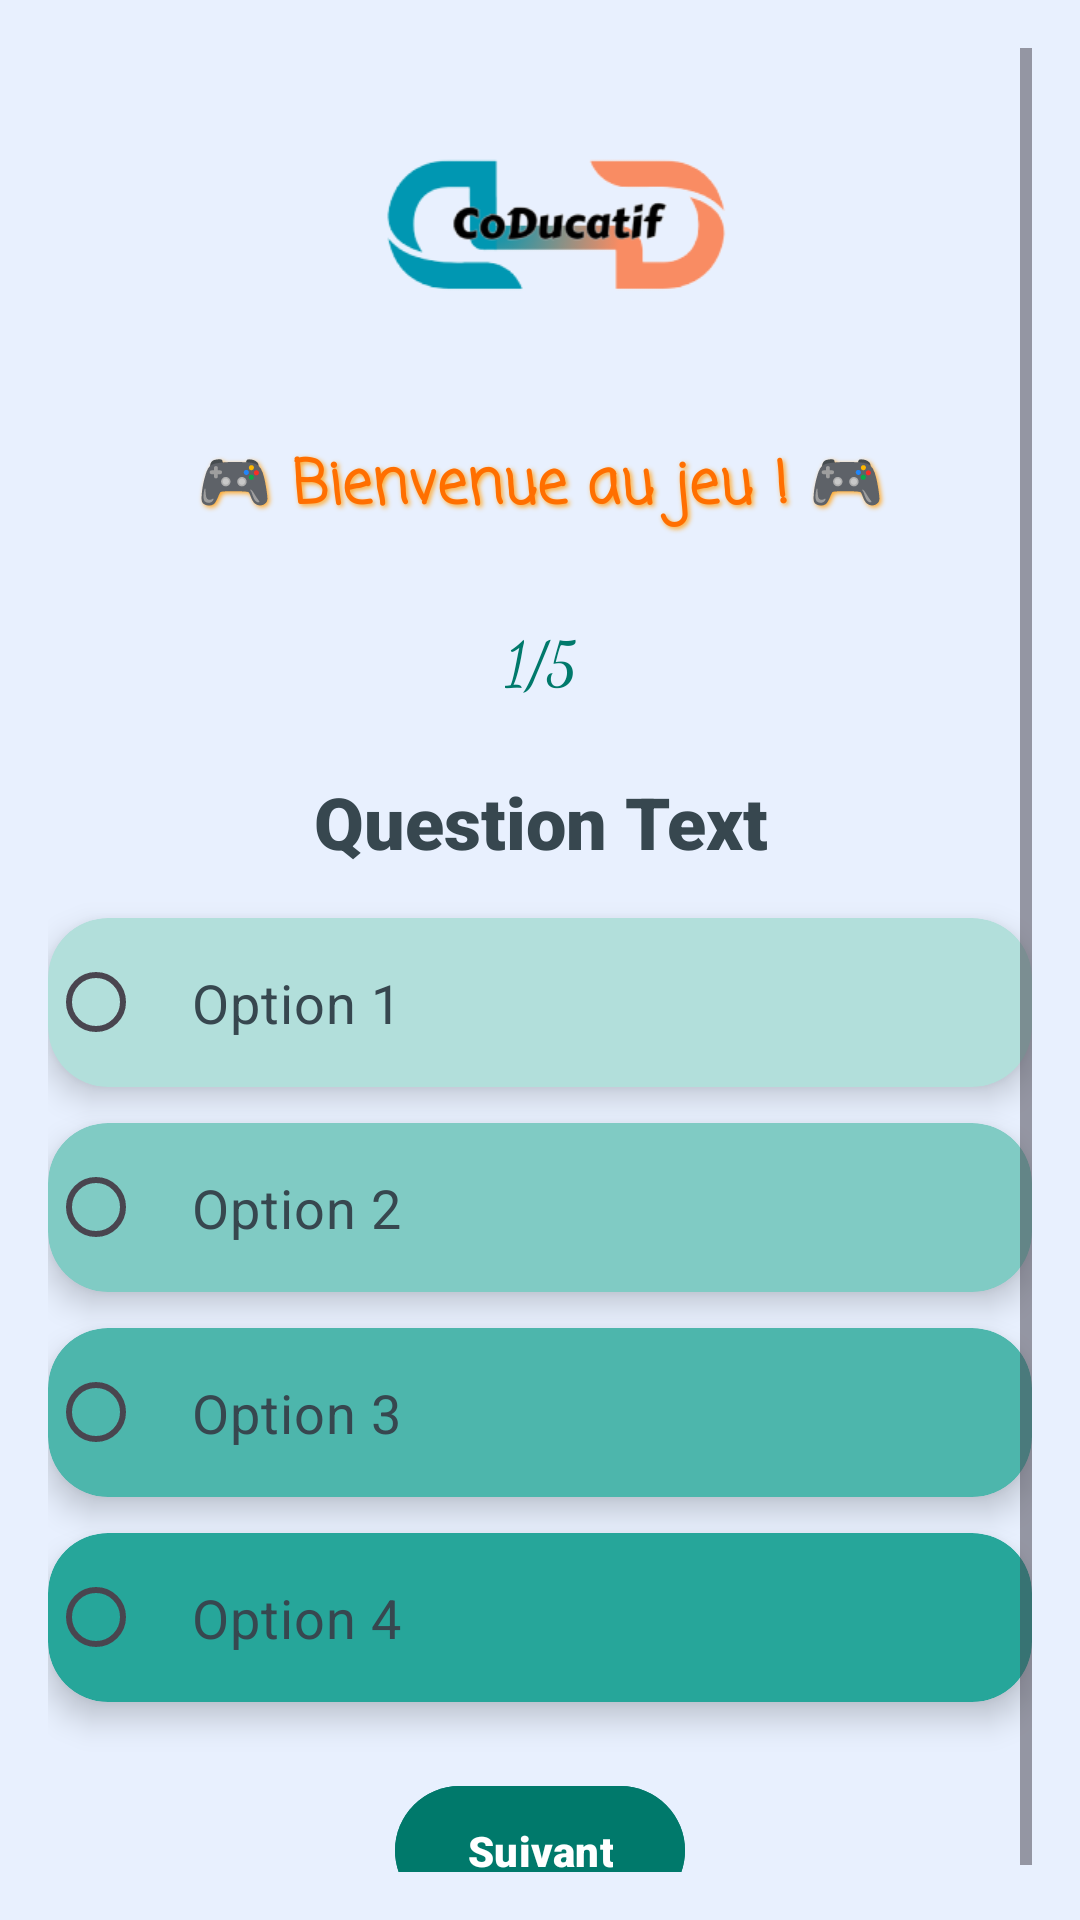

Reconstruct the res/layout file that produces this screen, plus the resources it refers to.
<!-- AndroidManifest.xml: application theme Theme.Coducatifacceuil -->
<!-- res/layout/activity_quiz1partie1.xml -->
<?xml version="1.0" encoding="utf-8"?>
<ScrollView
    xmlns:android="http://schemas.android.com/apk/res/android"
    xmlns:app="http://schemas.android.com/apk/res-auto"
    xmlns:tools="http://schemas.android.com/tools"
    android:layout_width="match_parent"
    android:layout_height="match_parent"
    android:padding="16dp"
    android:background="#E8F0FE">

        <androidx.constraintlayout.widget.ConstraintLayout
            android:layout_width="match_parent"
            android:layout_height="wrap_content"
            tools:context=".QuiZ1Partie1Activity">

                

                


                

                <ImageView
                    android:id="@+id/logoImage"
                    android:layout_width="137dp"
                    android:layout_height="87dp"
                    android:layout_gravity="center_horizontal"


                    android:layout_marginTop="16dp"

                    android:contentDescription="Logo"

                    android:src="@drawable/logo_coducatif2"
                    app:layout_constraintEnd_toEndOf="parent"
                    app:layout_constraintStart_toStartOf="parent"
                    app:layout_constraintTop_toTopOf="parent" />

                <TextView
                    android:id="@+id/welcomeText"
                    android:layout_width="wrap_content"
                    android:layout_height="wrap_content"
                    android:layout_marginTop="16dp"

                    android:fontFamily="casual"
                    android:gravity="center"
                    android:padding="12dp"
                    android:shadowColor="#FFA726"
                    android:shadowDx="2"
                    android:shadowDy="2"
                    android:shadowRadius="4"
                    android:text="🎮 Bienvenue au jeu ! 🎮"
                    android:textColor="#FF6F00"
                    android:textSize="20sp"
                    android:textStyle="bold"
                    app:layout_constraintEnd_toEndOf="parent"
                    app:layout_constraintStart_toStartOf="parent"
                    app:layout_constraintTop_toBottomOf="@id/logoImage" />

                <TextView
                    android:id="@+id/questionCounter"
                    android:layout_width="wrap_content"
                    android:layout_height="wrap_content"
                    android:text="1/5"
                    android:textSize="20sp"
                    android:textColor="#00796B"
                    android:fontFamily="cursive"
                    app:layout_constraintTop_toBottomOf="@id/welcomeText"
                    app:layout_constraintStart_toStartOf="parent"
                    app:layout_constraintEnd_toEndOf="parent"
                    android:layout_marginTop="16dp"
                    android:gravity="center" />

                
                <TextView
                    android:id="@+id/questionText"
                    android:layout_width="0dp"
                    android:layout_height="wrap_content"
                    android:text="Question Text"
                    android:textSize="24sp"
                    android:textColor="#37474F"
                    android:fontFamily="sans-serif-black"
                    app:layout_constraintTop_toBottomOf="@id/questionCounter"
                    app:layout_constraintStart_toStartOf="parent"
                    app:layout_constraintEnd_toEndOf="parent"
                    android:layout_marginTop="24dp"
                    android:gravity="center" />

                
                
                <androidx.cardview.widget.CardView
                    android:id="@+id/optionCard1"
                    android:layout_width="0dp"
                    android:layout_height="wrap_content"
                    app:cardCornerRadius="20dp"
                    app:cardElevation="6dp"
                    android:layout_marginTop="16dp"
                    android:backgroundTint="#B2DFDB"
                    app:layout_constraintTop_toBottomOf="@id/questionText"
                    app:layout_constraintStart_toStartOf="parent"
                    app:layout_constraintEnd_toEndOf="parent">

                        <RadioGroup
                            android:id="@+id/optionsGroup1"
                            android:layout_width="match_parent"
                            android:layout_height="wrap_content"
                            android:orientation="vertical">

                                <RadioButton
                                    android:id="@+id/option1"
                                    android:layout_width="wrap_content"
                                    android:layout_height="wrap_content"
                                    android:text="Option 1"
                                    android:padding="16dp"
                                    android:textSize="18sp"
                                    android:fontFamily="sans-serif"
                                    android:buttonTint="#00796B"
                                    android:textColor="#37474F" />
                        </RadioGroup>
                </androidx.cardview.widget.CardView>

                
                <androidx.cardview.widget.CardView
                    android:id="@+id/optionCard2"
                    android:layout_width="0dp"
                    android:layout_height="wrap_content"
                    app:cardCornerRadius="20dp"
                    app:cardElevation="6dp"
                    android:layout_marginTop="12dp"
                    android:backgroundTint="#80CBC4"
                    app:layout_constraintTop_toBottomOf="@id/optionCard1"
                    app:layout_constraintStart_toStartOf="parent"
                    app:layout_constraintEnd_toEndOf="parent">

                        <RadioGroup
                            android:id="@+id/optionsGroup2"
                            android:layout_width="match_parent"
                            android:layout_height="wrap_content"
                            android:orientation="vertical">

                                <RadioButton
                                    android:id="@+id/option2"
                                    android:layout_width="wrap_content"
                                    android:layout_height="wrap_content"
                                    android:text="Option 2"
                                    android:padding="16dp"
                                    android:textSize="18sp"
                                    android:fontFamily="sans-serif"
                                    android:buttonTint="#00796B"
                                    android:textColor="#37474F" />

                        </RadioGroup>
                </androidx.cardview.widget.CardView>

                
                <androidx.cardview.widget.CardView
                    android:id="@+id/optionCard3"
                    android:layout_width="0dp"
                    android:layout_height="wrap_content"
                    app:cardCornerRadius="20dp"
                    app:cardElevation="6dp"
                    android:layout_marginTop="12dp"
                    android:backgroundTint="#4DB6AC"
                    app:layout_constraintTop_toBottomOf="@id/optionCard2"
                    app:layout_constraintStart_toStartOf="parent"
                    app:layout_constraintEnd_toEndOf="parent">

                        <RadioGroup
                            android:id="@+id/optionsGroup3"
                            android:layout_width="match_parent"
                            android:layout_height="wrap_content"
                            android:orientation="vertical">

                                <RadioButton
                                    android:id="@+id/option3"
                                    android:layout_width="wrap_content"
                                    android:layout_height="wrap_content"
                                    android:text="Option 3"
                                    android:padding="16dp"
                                    android:textSize="18sp"
                                    android:fontFamily="sans-serif"
                                    android:buttonTint="#00796B"
                                    android:textColor="#37474F" />
                        </RadioGroup>
                </androidx.cardview.widget.CardView>

                
                <androidx.cardview.widget.CardView
                    android:id="@+id/optionCard4"
                    android:layout_width="0dp"
                    android:layout_height="wrap_content"
                    app:cardCornerRadius="20dp"
                    app:cardElevation="6dp"
                    android:layout_marginTop="12dp"
                    android:backgroundTint="#26A69A"
                    app:layout_constraintTop_toBottomOf="@id/optionCard3"
                    app:layout_constraintStart_toStartOf="parent"
                    app:layout_constraintEnd_toEndOf="parent">

                        <RadioGroup
                            android:id="@+id/optionsGroup4"
                            android:layout_width="match_parent"
                            android:layout_height="wrap_content"
                            android:orientation="vertical">

                                <RadioButton
                                    android:id="@+id/option4"
                                    android:layout_width="wrap_content"
                                    android:layout_height="wrap_content"
                                    android:text="Option 4"
                                    android:padding="16dp"
                                    android:textSize="18sp"
                                    android:fontFamily="sans-serif"
                                    android:buttonTint="#00796B"
                                    android:textColor="#37474F" />
                        </RadioGroup>
                </androidx.cardview.widget.CardView>

                
                <com.google.android.material.button.MaterialButton
                    android:id="@+id/btn_next"
                    android:layout_width="wrap_content"
                    android:layout_height="wrap_content"
                    android:backgroundTint="#00796B"
                    android:fontFamily="sans-serif-black"
                    android:paddingVertical="12dp"
                    android:text="Suivant"
                    android:textColor="#FFFFFF"
                    app:layout_constraintTop_toBottomOf="@id/optionCard4"
                    app:layout_constraintStart_toStartOf="parent"
                    app:layout_constraintEnd_toEndOf="parent"
                    android:layout_marginTop="24dp" />

        </androidx.constraintlayout.widget.ConstraintLayout>

</ScrollView>
<!-- resources referenced by this layout -->
<resources>
  <!-- drawable logo_coducatif2: png bitmap (drawable, 14581 bytes) -->
  <style name="Theme.Coducatifacceuil" parent="Base.Theme.Coducatifacceuil" />
  <style name="Base.Theme.Coducatifacceuil" parent="Theme.Material3.DayNight.NoActionBar" />
</resources>
